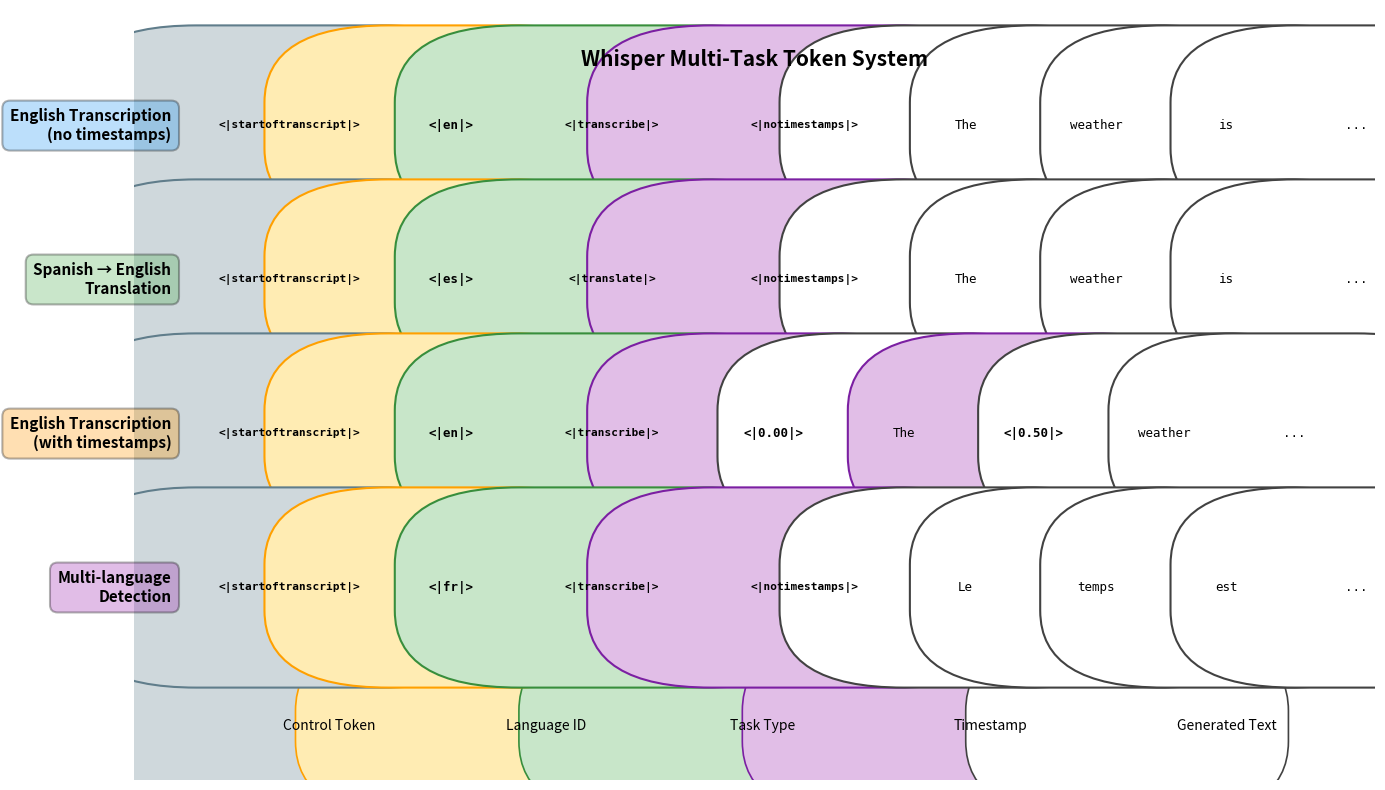

This chart was generated by the following Python code: (Note: this script raises an exception after producing the figure.)
#!/usr/bin/env python3
"""Generate visualization of Whisper's multi-task token system"""

import matplotlib.pyplot as plt
import matplotlib.patches as mpatches
from matplotlib.patches import FancyBboxPatch, FancyArrowPatch
import numpy as np

fig, ax = plt.subplots(figsize=(14, 8))

# Define token sequences for different tasks
tasks = [
    {
        'name': 'English Transcription\n(no timestamps)',
        'tokens': ['<|startoftranscript|>', '<|en|>', '<|transcribe|>', '<|notimestamps|>', 'The', 'weather', 'is', '...'],
        'color': '#2196F3'
    },
    {
        'name': 'Spanish → English\nTranslation',
        'tokens': ['<|startoftranscript|>', '<|es|>', '<|translate|>', '<|notimestamps|>', 'The', 'weather', 'is', '...'],
        'color': '#4CAF50'
    },
    {
        'name': 'English Transcription\n(with timestamps)',
        'tokens': ['<|startoftranscript|>', '<|en|>', '<|transcribe|>', '<|0.00|>', 'The', '<|0.50|>', 'weather', '...'],
        'color': '#FF9800'
    },
    {
        'name': 'Multi-language\nDetection',
        'tokens': ['<|startoftranscript|>', '<|fr|>', '<|transcribe|>', '<|notimestamps|>', 'Le', 'temps', 'est', '...'],
        'color': '#9C27B0'
    }
]

# Token type styling
token_styles = {
    'control': {'facecolor': '#CFD8DC', 'edgecolor': '#607D8B', 'style': 'round,pad=0.1'},
    'language': {'facecolor': '#FFECB3', 'edgecolor': '#FFA000', 'style': 'round,pad=0.1'},
    'task': {'facecolor': '#C8E6C9', 'edgecolor': '#388E3C', 'style': 'round,pad=0.1'},
    'timestamp': {'facecolor': '#E1BEE7', 'edgecolor': '#7B1FA2', 'style': 'round,pad=0.1'},
    'text': {'facecolor': '#FFFFFF', 'edgecolor': '#424242', 'style': 'round,pad=0.1'}
}

def get_token_type(token):
    """Determine token type for styling"""
    if token == '<|startoftranscript|>':
        return 'control'
    elif token.startswith('<|') and len(token) == 6 and token[2:-2].isalpha() and len(token[2:-2]) == 2:
        return 'language'
    elif token in ['<|transcribe|>', '<|translate|>']:
        return 'task'
    elif token == '<|notimestamps|>' or (token.startswith('<|') and '.' in token):
        return 'timestamp'
    else:
        return 'text'

# Layout parameters
y_start = 0.85
y_spacing = 0.20
x_start = 0.05
token_width = 0.10
token_height = 0.06
token_spacing = 0.005

# Draw each task sequence
for i, task in enumerate(tasks):
    y_pos = y_start - i * y_spacing

    # Task label
    ax.text(x_start - 0.02, y_pos, task['name'],
            fontsize=11, fontweight='bold', ha='right', va='center',
            bbox=dict(boxstyle='round,pad=0.5', facecolor=task['color'],
                     edgecolor='black', linewidth=1.5, alpha=0.3))

    # Draw token sequence
    x_pos = x_start
    for j, token in enumerate(task['tokens']):
        token_type = get_token_type(token)
        style = token_styles[token_type]

        # Adjust width for longer tokens
        if len(token) > 12:
            width = 0.15
        elif len(token) > 8:
            width = 0.12
        else:
            width = token_width

        # Create token box
        box = FancyBboxPatch((x_pos, y_pos - token_height/2), width, token_height,
                            boxstyle=style['style'],
                            facecolor=style['facecolor'],
                            edgecolor=style['edgecolor'],
                            linewidth=1.5,
                            transform=ax.transAxes,
                            zorder=2)
        ax.add_patch(box)

        # Add token text
        ax.text(x_pos + width/2, y_pos, token,
               fontsize=8 if len(token) > 8 else 9,
               ha='center', va='center',
               fontfamily='monospace',
               fontweight='bold' if token_type != 'text' else 'normal',
               transform=ax.transAxes,
               zorder=3)

        x_pos += width + token_spacing

# Add legend for token types
legend_y = 0.05
legend_elements = [
    ('Control Token', token_styles['control']),
    ('Language ID', token_styles['language']),
    ('Task Type', token_styles['task']),
    ('Timestamp', token_styles['timestamp']),
    ('Generated Text', token_styles['text'])
]

legend_x = 0.05
for label, style in legend_elements:
    # Draw small box
    box = FancyBboxPatch((legend_x, legend_y), 0.06, 0.04,
                        boxstyle=style['style'],
                        facecolor=style['facecolor'],
                        edgecolor=style['edgecolor'],
                        linewidth=1.2,
                        transform=ax.transAxes)
    ax.add_patch(box)

    # Add label
    ax.text(legend_x + 0.07, legend_y + 0.02, label,
           fontsize=10, ha='left', va='center',
           transform=ax.transAxes)

    legend_x += 0.18

# Title
ax.text(0.5, 0.95, "Whisper Multi-Task Token System",
        fontsize=15, fontweight='bold', ha='center', va='top',
        transform=ax.transAxes)

# Clean up axes
ax.set_xlim(0, 1)
ax.set_ylim(0, 1)
ax.axis('off')

plt.tight_layout()
plt.savefig('/home/chirag/ds-book/book/course-17/ch50/diagrams/multitask_tokens.png',
            dpi=150, bbox_inches='tight', facecolor='white')
plt.close()

print("✓ Generated multitask_tokens.png")
